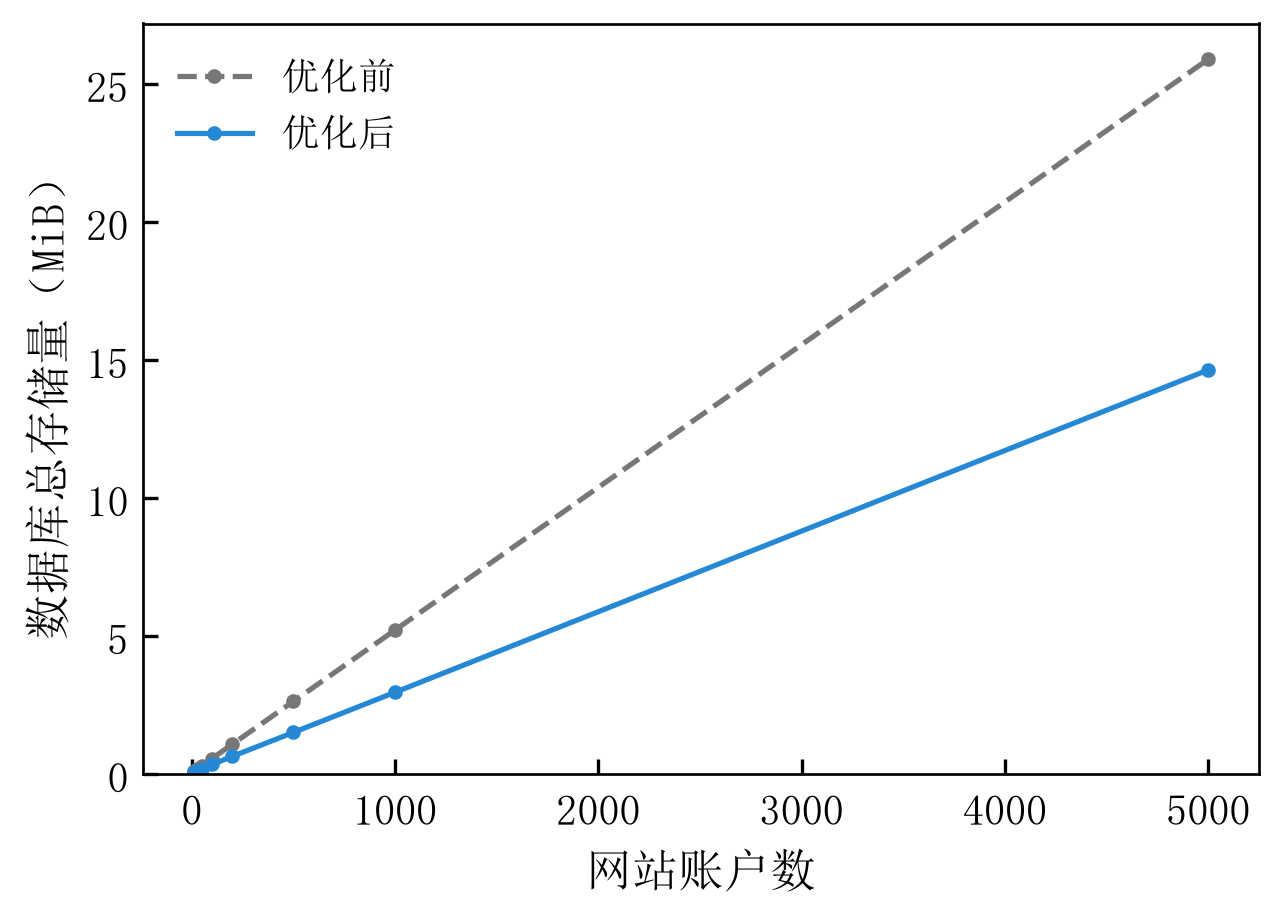

The data file committed next to this chart (first rows):
variant, accounts, database_bytes, object_payload_bytes, round_trip_verified
baseline, 10, 114688, 55321, True
optimized, 10, 90112, 33586, True
baseline, 25, 200704, 136501, True
optimized, 25, 139264, 80685, True
baseline, 50, 323584, 271899, True
optimized, 50, 212992, 156141, True
baseline, 100, 598016, 542557, True
optimized, 100, 372736, 309162, True
baseline, 200, 1142784, 1084011, True
optimized, 200, 679936, 614834, True
baseline, 500, 2768896, 2707932, True
optimized, 500, 1589248, 1531224, True
baseline, 1000, 5476352, 5414523, True
optimized, 1000, 3112960, 3059663, True
baseline, 5000, 27156480, 27068406, True
optimized, 5000, 15355904, 15287060, True
